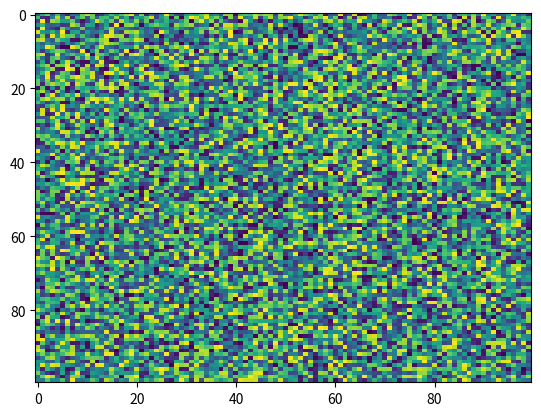

Reproduce this figure in Python.
import matplotlib.pyplot as plt
import numpy as np
X = np.random.rand(100, 100)
plt.imshow(X, aspect='auto', filternorm=True, cmap='viridis', norm=None)
